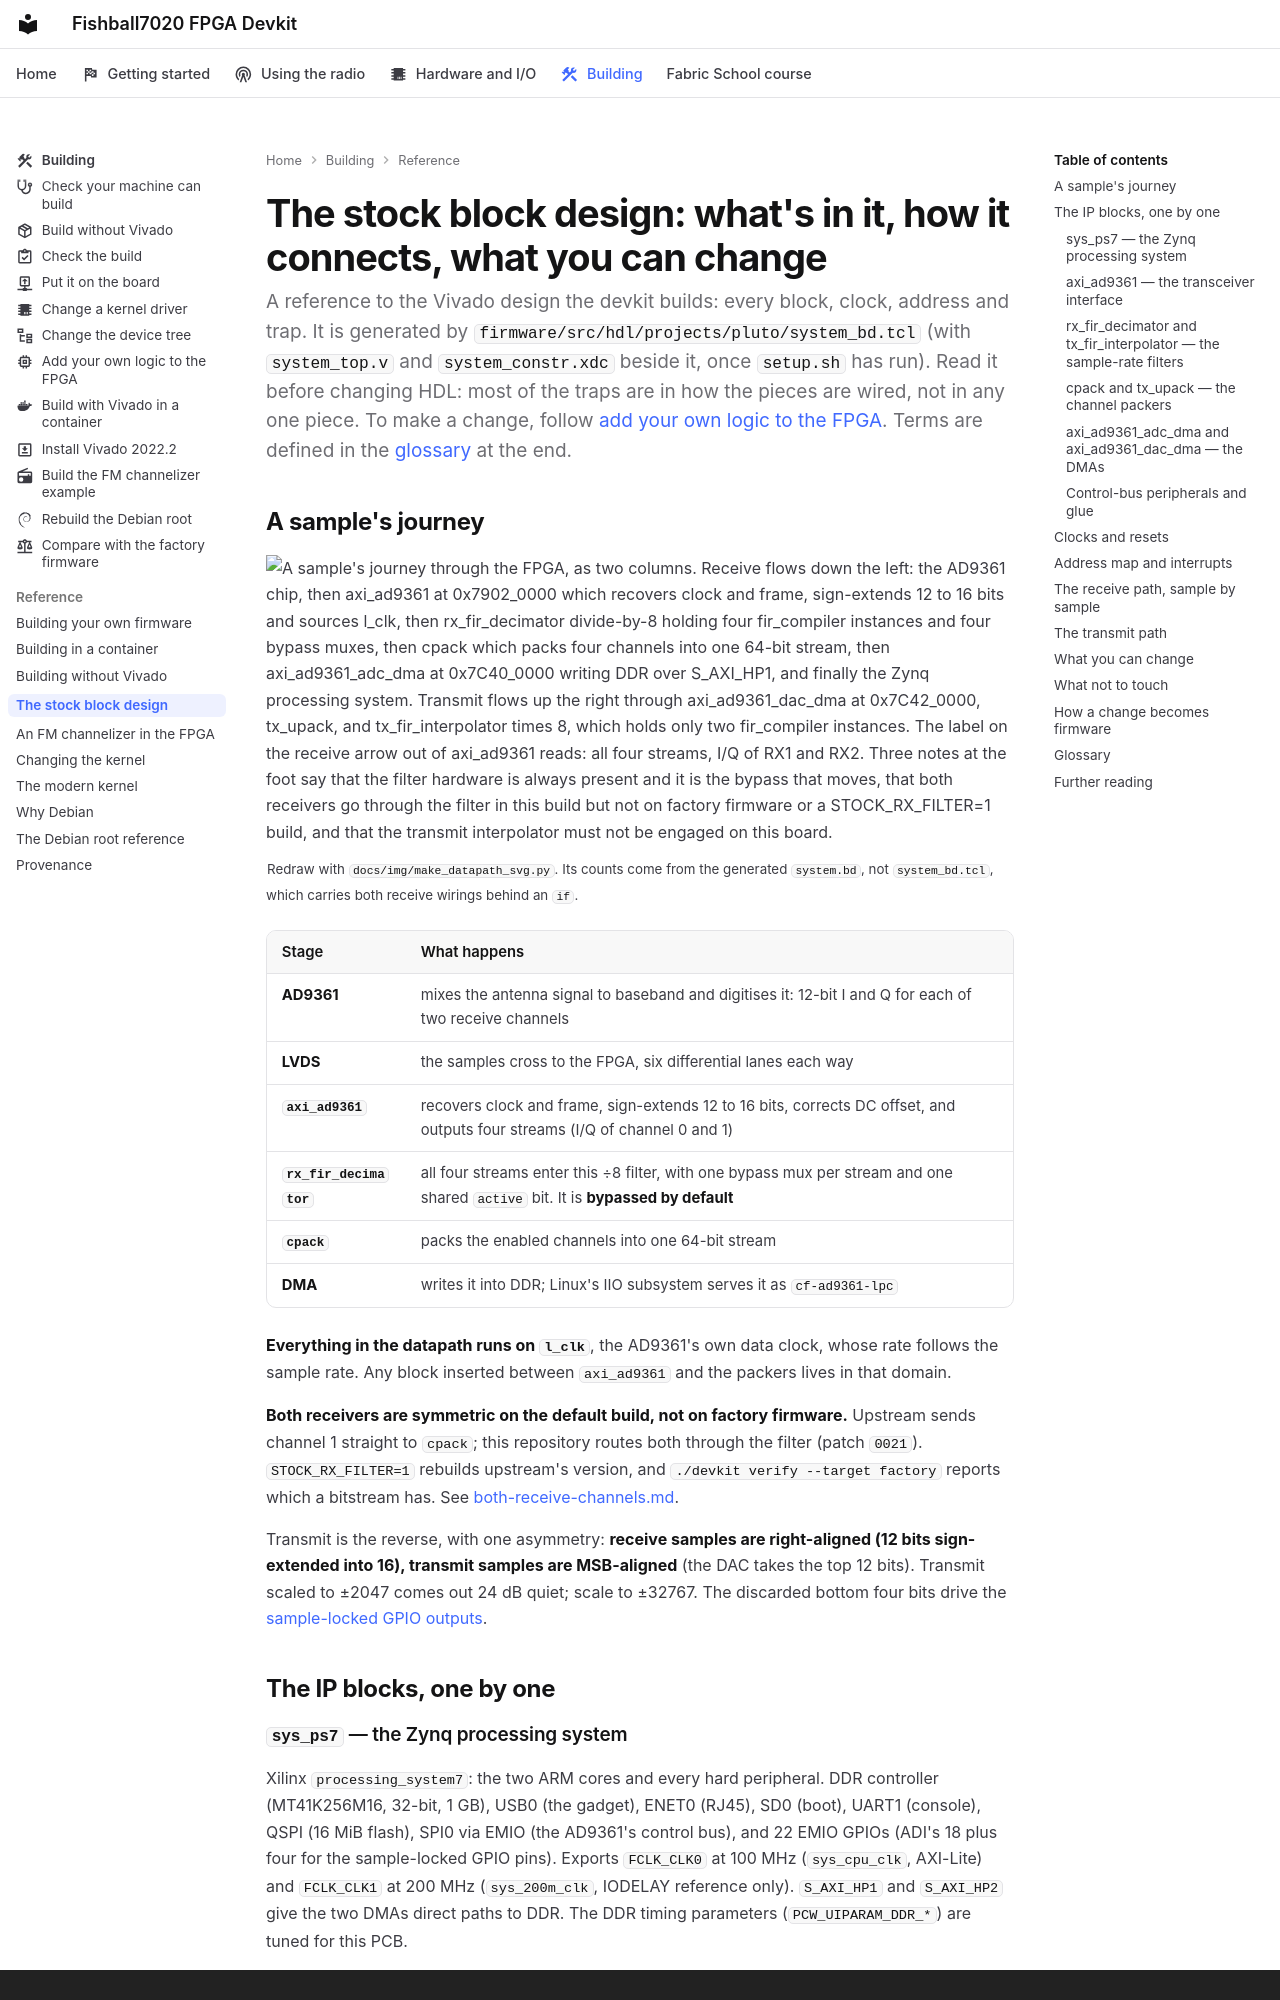

repository: matsvandamme/fishball7020-fpga-devkit · page: block-design/index.html · generator: mkdocs · copyright: GPL-2.0 · every measured number comes from one board, with its conditions attached

# The stock block design: what's in it, how it connects, what you can change

A reference to the Vivado design the devkit builds: every block, clock, address
and trap. It is generated by `firmware/src/hdl/projects/pluto/system_bd.tcl`
(with `system_top.v` and `system_constr.xdc` beside it, once `setup.sh` has
run). Read it before changing HDL: most of the traps are in how the pieces are
wired, not in any one piece. To make a change, follow
[add your own logic to the FPGA](build/add-fpga-logic.md). Terms are defined in
the [glossary](#glossary) at the end.
